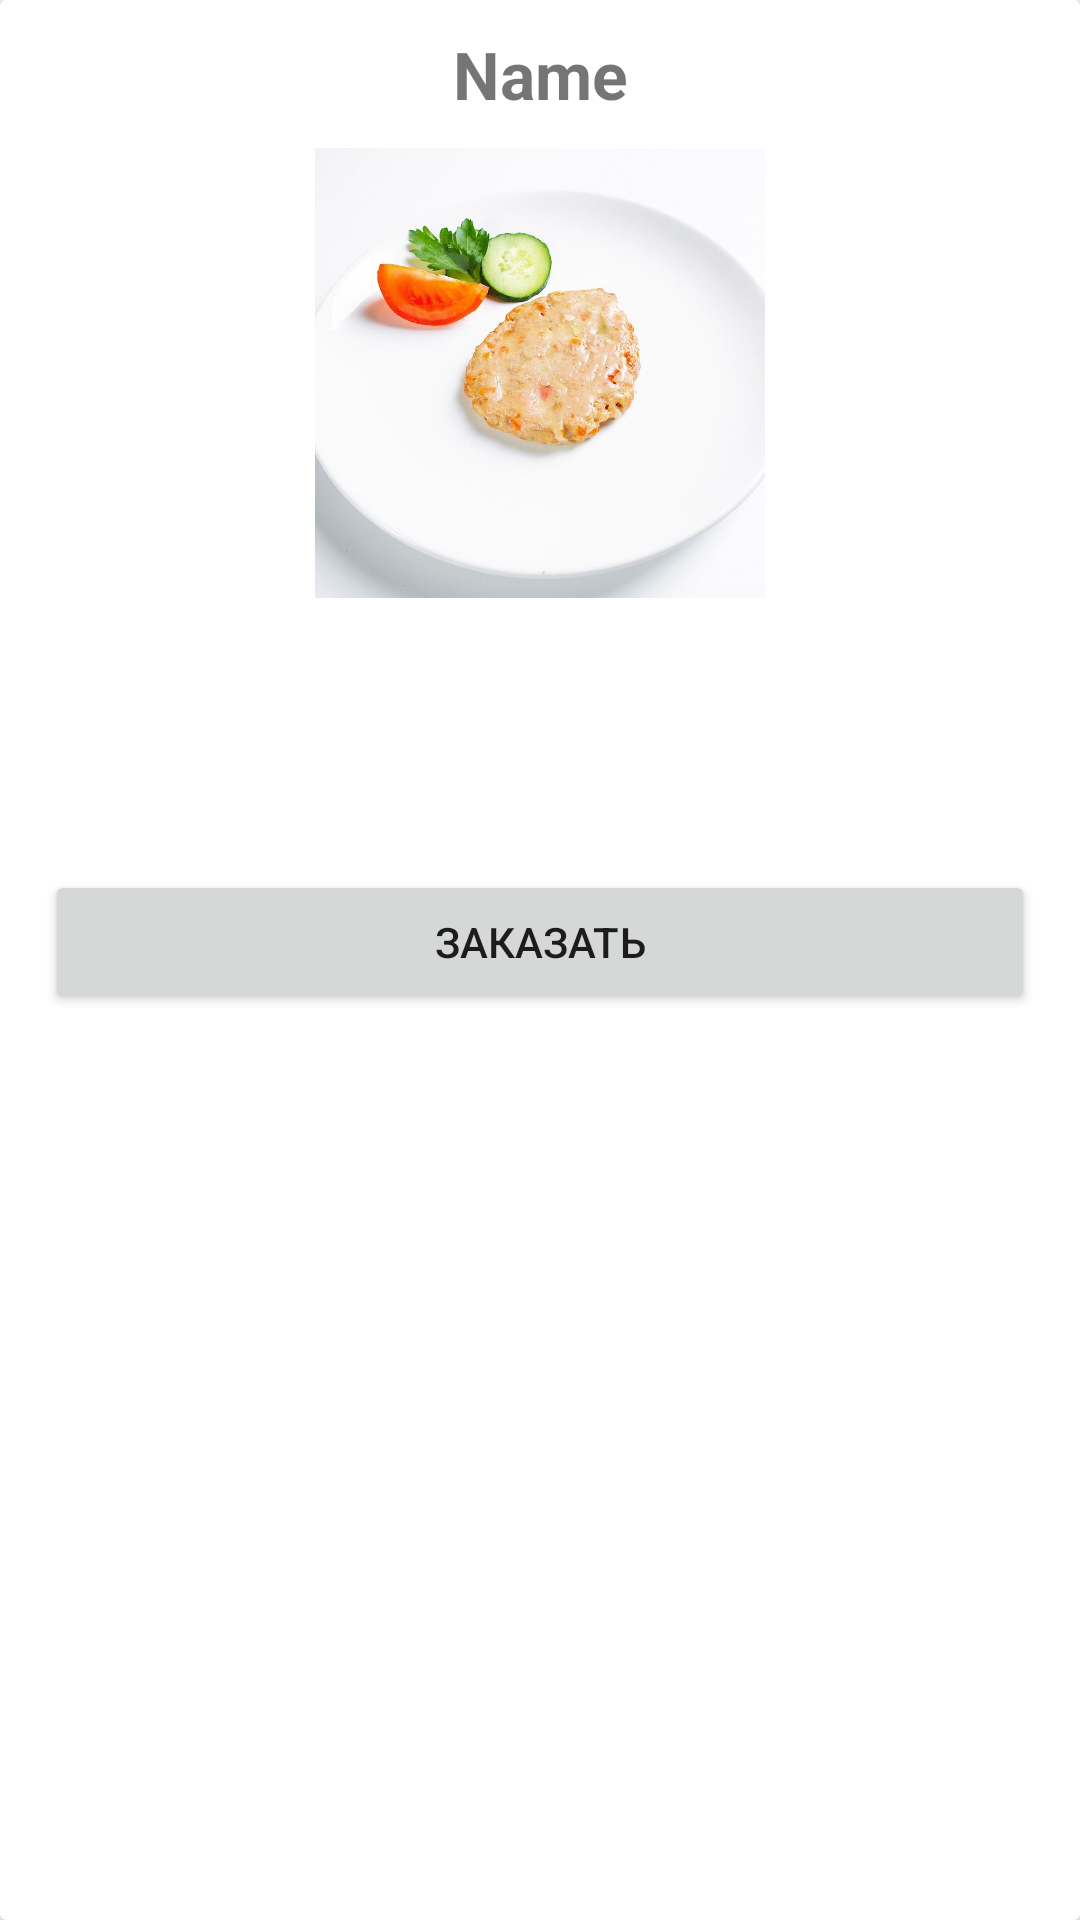

The Android layout XML behind this screen, and the referenced resources:
<!-- AndroidManifest.xml: application theme Theme.Trinity -->
<!-- res/layout/home_layout.xml -->
<?xml version="1.0" encoding="utf-8"?>
<androidx.cardview.widget.CardView xmlns:android="http://schemas.android.com/apk/res/android"
    android:layout_width="match_parent"
    android:layout_height="wrap_content"
    android:layout_margin="2dp">

    <LinearLayout
        android:layout_width="match_parent"
        android:layout_height="wrap_content"
        android:orientation="vertical"
        android:layout_marginStart="5sp"
        android:layout_marginEnd="5sp"
        >
        <TextView
            android:layout_width="match_parent"
            android:layout_height="wrap_content"
            android:id="@+id/name"
            android:text="Name"
            android:textStyle="bold"
            android:textSize="22sp"
            android:layout_marginTop="10sp"
            android:gravity="center"/>
        <ImageView
            android:layout_width="match_parent"
            android:layout_height="150dp"
            android:id="@+id/imageView"
            android:src="@drawable/kurinaya"
            android:layout_marginTop="10sp"/>
        <TextView
            android:layout_width="match_parent"
            android:layout_height="wrap_content"
            android:id="@+id/textView"
            android:layout_marginTop="16sp"
            android:textSize="16sp"
            />

        <TextView
            android:layout_width="match_parent"
            android:layout_height="wrap_content"
            android:id="@+id/priceTV"
            android:layout_marginTop="16sp"
            android:textSize="20sp"
            android:layout_marginStart="16sp"
            />
        <Button
            android:layout_width="match_parent"
            android:layout_height="wrap_content"
            android:layout_margin="10sp"
            android:id="@+id/btnZakaz"
            android:text="Заказать"/>




    </LinearLayout>

</androidx.cardview.widget.CardView>
<!-- resources referenced by this layout -->
<resources>
  <!-- drawable kurinaya: jpg bitmap (drawable, 43944 bytes) -->
  <style name="Theme.Trinity" parent="Theme.MaterialComponents.DayNight.DarkActionBar">
          
          <item name="colorPrimary">@color/purple_500</item>
          <item name="colorPrimaryVariant">@color/purple_700</item>
          <item name="colorOnPrimary">@color/white</item>
          
          <item name="colorSecondary">@color/teal_200</item>
          <item name="colorSecondaryVariant">@color/teal_700</item>
          <item name="colorOnSecondary">@color/black</item>
          
          <item name="android:statusBarColor" tools:targetApi="l">?attr/colorPrimaryVariant</item>
          
      </style>
  <!-- not gathered from this repository: default colours our renderer supplied (Android Studio template values) -->
  <color name="purple_500">#FF6200EE</color>
  <color name="purple_700">#FF3700B3</color>
  <color name="teal_200">#FF03DAC5</color>
  <color name="teal_700">#FF018786</color>
  <color name="black">#FF000000</color>
  <color name="white">#FFFFFFFF</color>
</resources>
